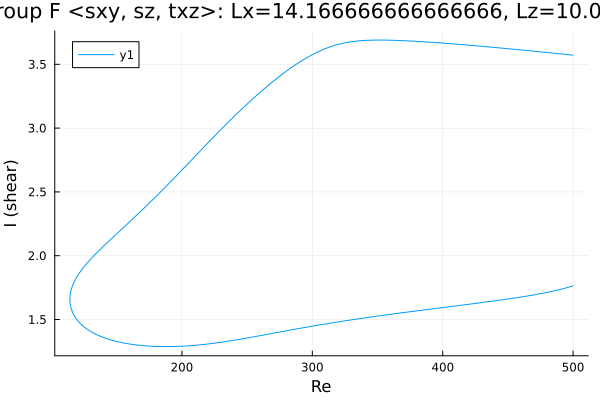

Values plotted in this chart, from the file beside it:
Re, shear
500.0, 3.572
498.9, 3.573
497.5, 3.574
496.1, 3.576
494.7, 3.577
493.2, 3.579
491.8, 3.58
490.4, 3.582
489, 3.583
487.6, 3.585
486.2, 3.586
484.8, 3.587
483.3, 3.589
481.9, 3.59
480.5, 3.592
479.1, 3.593
477.7, 3.595
476.3, 3.596
474.9, 3.598
473.4, 3.599
472, 3.601
470.6, 3.602
469.2, 3.603
467.8, 3.605
466.4, 3.606
465, 3.608
463.6, 3.609
462.1, 3.611
460.7, 3.612
459.3, 3.613
457.9, 3.615
456.5, 3.616
455.1, 3.617
453.7, 3.619
452.2, 3.62
450.8, 3.622
449.4, 3.623
448, 3.624
446.6, 3.626
445.2, 3.627
443.8, 3.628
442.3, 3.63
440.9, 3.631
439.5, 3.632
438.1, 3.634
436.7, 3.635
435.3, 3.636
433.9, 3.638
432.4, 3.639
431, 3.64
429.6, 3.641
428.2, 3.643
426.8, 3.644
425.4, 3.645
424, 3.647
422.5, 3.648
421.1, 3.649
419.7, 3.65
418.3, 3.651
416.9, 3.653
... 544 more rows
